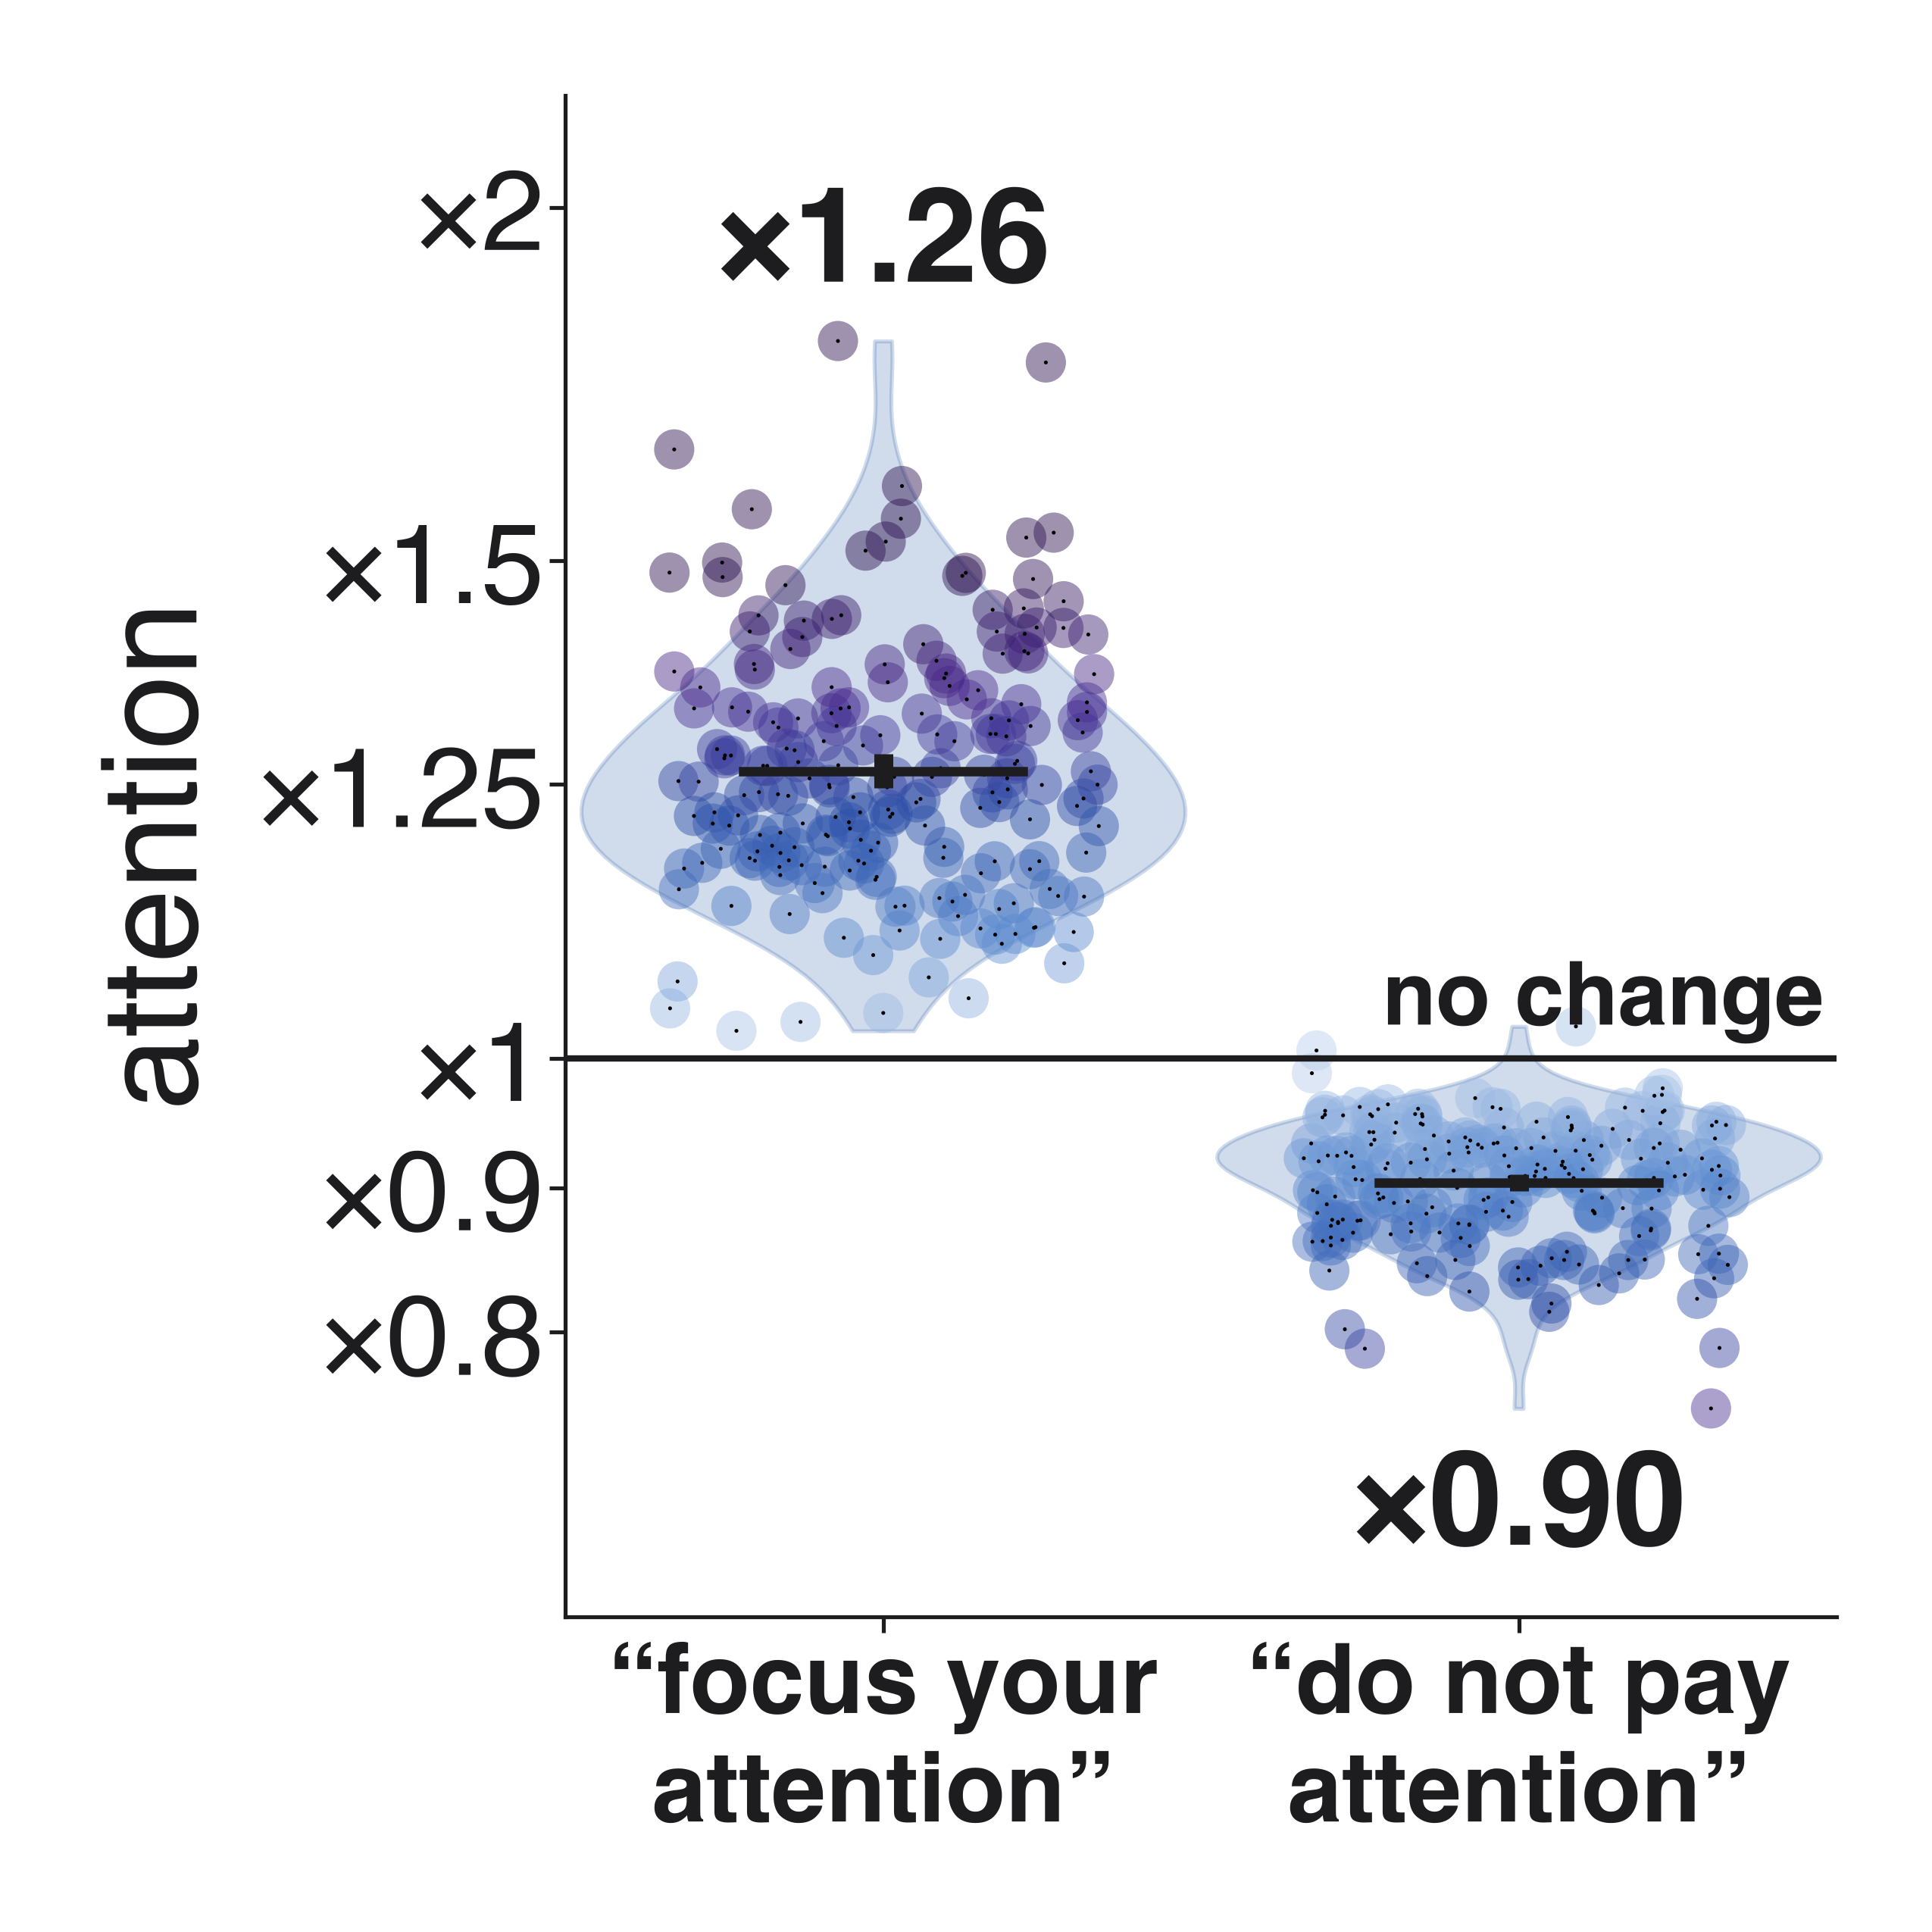

Generate this figure with Python:
import json, numpy as np, matplotlib
matplotlib.use("Agg"); import matplotlib.pyplot as plt
R="/Users/user/connectome/islands/agents/resident-a/compute/attn_intro/"; OUT="/Users/user/connectome/islands/agents/resident-a/compute/fig/attn_intro/"
BLUE="#2B5FA8"; INK="#1D1D1F"
plt.rcParams.update({"font.family":"Helvetica","font.size":56,"text.color":INK,"axes.labelcolor":INK,"xtick.color":INK,"ytick.color":INK,"axes.edgecolor":INK})
def band(att,L): return np.array(att)[L].mean(0)
def boot(x,NB=10000,seed=0):
    rng=np.random.default_rng(seed); s=x[rng.integers(0,len(x),(NB,len(x)))].mean(1); return x.mean(),np.percentile(s,2.5),np.percentile(s,97.5)
res={}
for m,name,cond in [("qwen3-32b","“focus your\nattention”","focus"),("qwen3-32b","“do not pay\nattention”","ignore")]:
    meta=json.load(open(R+m+"/meta.json")); B=json.load(open(R+m+"/B.json")); L=meta["LAYERS"]
    by={c:{r["id"]:r for r in B if r["task"]=="arith" and r["cond"]==c} for c in [cond,"mention"]}
    ids=sorted(by[cond]); assert sorted(by["mention"])==ids
    assert all(by[cond][i]["k"]==by["mention"][i]["k"] for i in ids)
    x=np.array([band(by["mention"][i]["att_mean"],L)[by["mention"][i]["k"]] for i in ids])
    y=np.array([band(by[cond][i]["att_mean"],L)[by[cond][i]["k"]] for i in ids])
    d=y-x; z=np.log(y/x); mm,lo,hi=boot(z)
    res[name]=dict(z=z,mean=mm,lo=lo,hi=hi,n=len(z),above=int((d>0).sum()),dz=d.mean()/d.std(ddof=1))
    print(name,"n=%d meanSD=%.3f CI[%.3f,%.3f] above=%d (%.1f%%) d_z=%.3f sd_mention=%.3g"%(len(z),mm,lo,hi,res[name]["above"],100*res[name]["above"]/len(z),res[name]["dz"],x.std(ddof=1)))
fig,a=plt.subplots(figsize=(17,17))
from matplotlib import cm, colors
allz=np.concatenate([res[n]["z"] for n in res]); vm=np.percentile(np.abs(allz),97); norm=colors.Normalize(vmin=0,vmax=vm); cmap=colors.LinearSegmentedColormap.from_list("hy",["#BFD3EE","#5B8BD0","#2B4FA8","#4B2A8F","#2A0F4F"])
rng=np.random.default_rng(1)
for p,name in enumerate(res):
    r=res[name]; z=r["z"]
    v=a.violinplot([z],positions=[p],widths=0.95,showextrema=False)
    for b in v["bodies"]: b.set_facecolor(BLUE); b.set_alpha(0.22); b.set_edgecolor(BLUE); b.set_linewidth(2.5)
    xj=p+rng.uniform(-0.34,0.34,len(z)); a.scatter(xj,z,s=650,c=cmap(norm(np.abs(z))),alpha=0.45,edgecolors="none",zorder=3); a.scatter(xj,z,s=6,color="black",alpha=1,edgecolors="none",zorder=4)
    a.plot([p,p],[r["lo"],r["hi"]],color=INK,lw=12,solid_capstyle="butt",zorder=5)
    a.plot([p-0.22,p+0.22],[r["mean"]]*2,color=INK,lw=6,zorder=6)
    a.text(p,(z.max()+0.03) if r["mean"]>0 else (z.min()-0.03),f"×{np.exp(r['mean']):.2f}",fontsize=84,fontweight="bold",color=INK,ha="center",va=("bottom" if r["mean"]>0 else "top"),zorder=7)
a.axhline(0,color=INK,lw=4,zorder=4); tk=[0.8,0.9,1,1.25,1.5,2]; a.set_yticks(np.log(tk)); a.set_yticklabels([f"×{t:g}" for t in tk])
a.set_xticks([0,1]); a.set_xticklabels(list(res),fontsize=44,fontweight="bold",linespacing=1.1)
a.set_xlim(-0.5,1.5); a.set_ylim(allz.min()-0.17,allz.max()+0.2)
a.set_ylabel("attention",fontsize=84,labelpad=24)
for s in ["top","right"]: a.spines[s].set_visible(False)
a.spines["left"].set_linewidth(2.5); a.spines["bottom"].set_linewidth(2.5); a.tick_params(width=2.5,length=10,labelsize=72); a.tick_params(axis="x",labelsize=62)
ylo,yhi=a.get_ylim(); a.text(1.48,0.012,"no change",ha="right",va="bottom",fontsize=56,fontweight="bold")
fig.tight_layout(); fig.savefig(OUT+"violin4.png",dpi=150,facecolor="white"); fig.savefig(OUT+"violin4.jpg",dpi=150,facecolor="white")
print(a.get_ylim())
